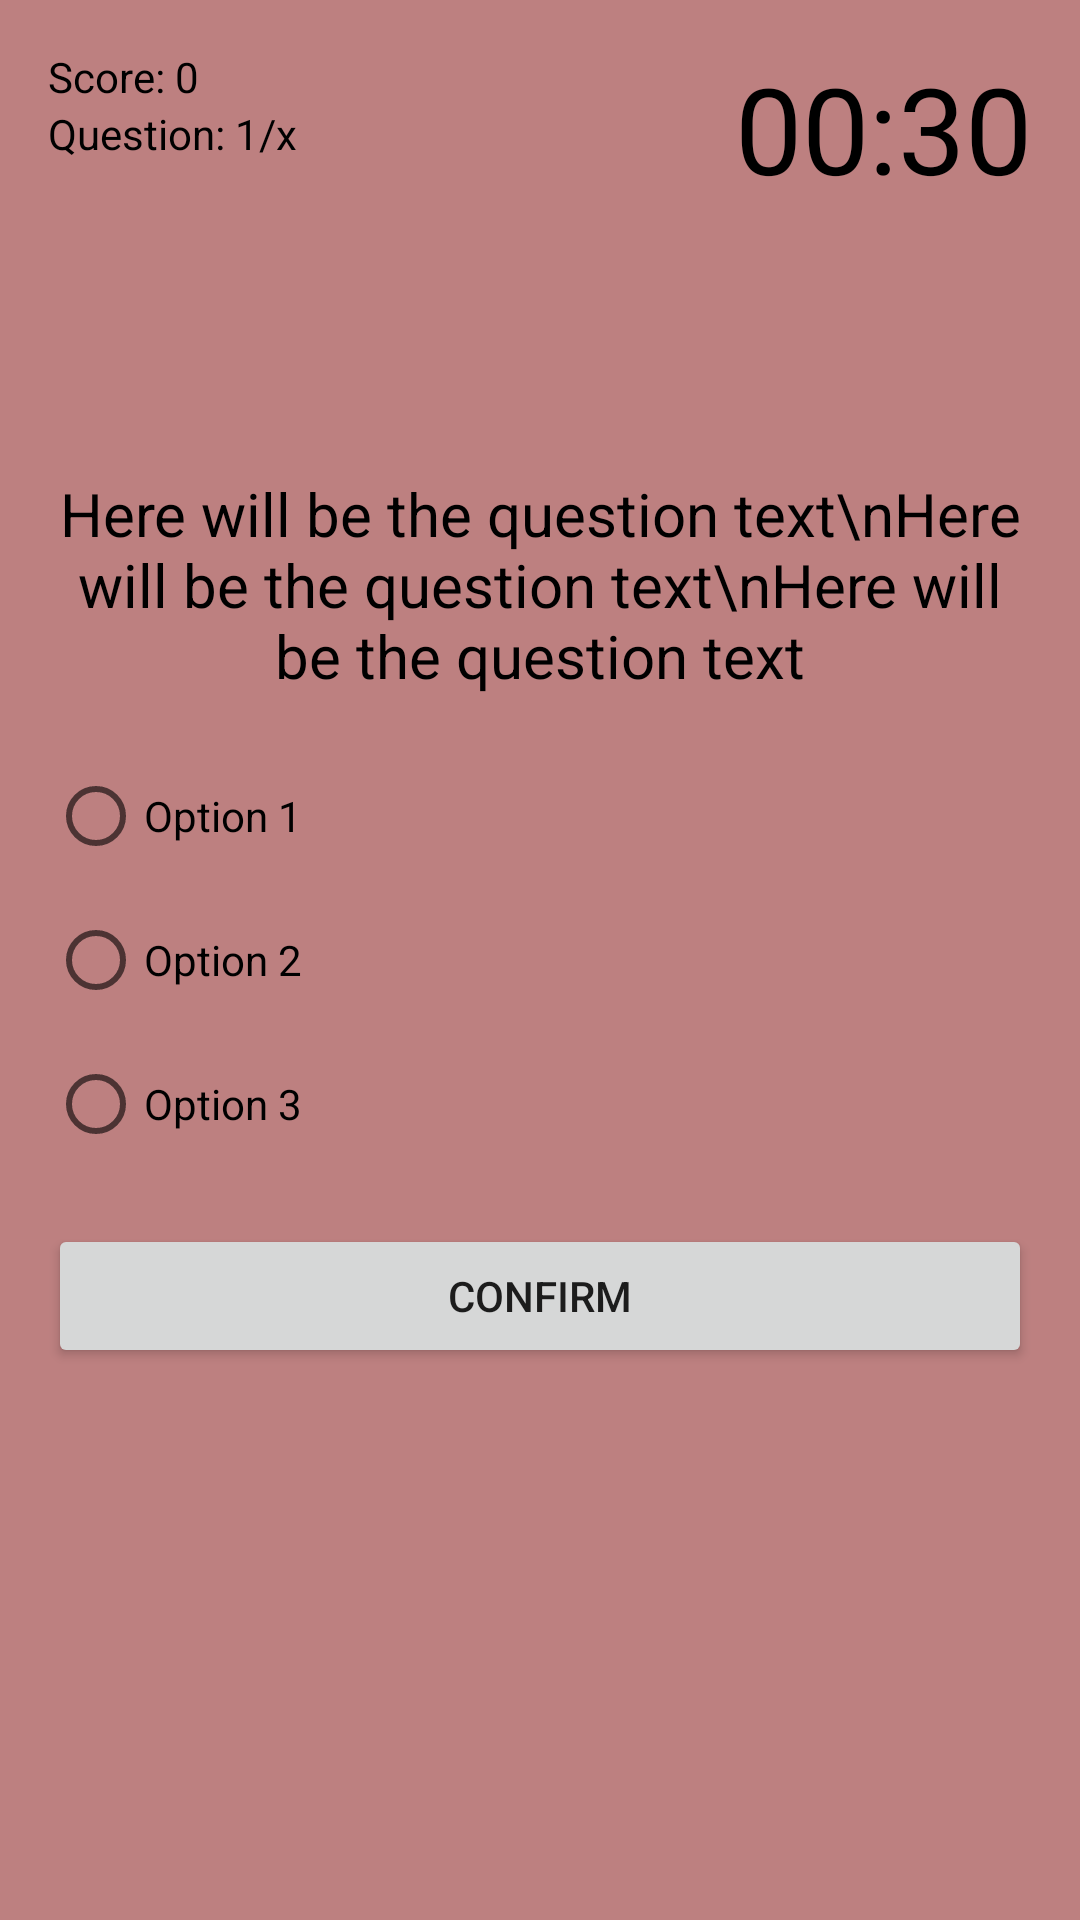

Produce the Android XML layout that renders to this screen, including the resource entries it uses.
<!-- AndroidManifest.xml: application theme Theme.ItalianThroughContext -->
<!-- res/layout/activity_quiz.xml -->
<?xml version="1.0" encoding="utf-8"?>
<RelativeLayout xmlns:android="http://schemas.android.com/apk/res/android"
    xmlns:app="http://schemas.android.com/apk/res-auto"
    xmlns:tools="http://schemas.android.com/tools"
    android:layout_width="match_parent"
    android:layout_height="match_parent"
    android:background="@color/colorBackground"
    android:padding="16dp"
    tools:context="com.example.italianthroughcontext.QuizActivity">

    <TextView
        android:id="@+id/text_view_score"
        android:layout_width="wrap_content"
        android:layout_height="wrap_content"
        android:text="Score: 0"
        android:textColor="@android:color/black"
        android:freezesText="true"/>

    <TextView
        android:id="@+id/text_view_question_count"
        android:layout_width="wrap_content"
        android:layout_height="wrap_content"
        android:layout_below="@id/text_view_score"
        android:text="Question: 1/x"
        android:textColor="@android:color/black"
        android:freezesText="true"/>

    <TextView
        android:id="@+id/text_view_countdown"
        android:layout_width="wrap_content"
        android:layout_height="wrap_content"
        android:layout_alignParentEnd="true"
        android:text="00:30"
        android:textColor="@android:color/black"
        android:textSize="40sp"
        android:freezesText="true"/>

    <TextView
        android:id="@+id/text_view_question"
        android:layout_width="match_parent"
        android:layout_height="wrap_content"
        android:layout_above="@id/radio_group"
        android:layout_marginBottom="16dp"
        android:text="Here will be the question text\nHere will be the question text\nHere will be the question text"
        android:textAlignment="center"
        android:textColor="@android:color/black"
        android:textSize="20sp"
        android:freezesText="true"/>

    <RadioGroup
        android:id="@+id/radio_group"
        android:layout_width="wrap_content"
        android:layout_height="wrap_content"
        android:layout_centerVertical="true">

        <RadioButton
            android:id="@+id/radio_button1"
            android:layout_width="wrap_content"
            android:layout_height="wrap_content"
            android:text="Option 1"
            android:freezesText="true"/>

        <RadioButton
            android:id="@+id/radio_button2"
            android:layout_width="wrap_content"
            android:layout_height="wrap_content"
            android:text="Option 2"
            android:freezesText="true"/>

        <RadioButton
            android:id="@+id/radio_button3"
            android:layout_width="wrap_content"
            android:layout_height="wrap_content"
            android:text="Option 3"
            android:freezesText="true" />

    </RadioGroup>

    <Button
        android:id="@+id/button_confirm_next"
        android:layout_width="match_parent"
        android:layout_height="wrap_content"
        android:layout_below="@id/radio_group"
        android:layout_marginTop="16dp"
        android:text="Confirm"
        android:freezesText="true"/>

</RelativeLayout>
<!-- resources referenced by this layout -->
<resources>
  <color name="colorBackground">#BD8080</color>
  <style name="Theme.ItalianThroughContext" parent="Theme.MaterialComponents.DayNight.DarkActionBar">
          
          <item name="colorPrimary">@color/purple_500</item>
          <item name="colorPrimaryVariant">@color/purple_700</item>
          <item name="colorOnPrimary">@color/white</item>
          
          <item name="colorSecondary">@color/teal_200</item>
          <item name="colorSecondaryVariant">@color/teal_700</item>
          <item name="colorOnSecondary">@color/black</item>
          
          <item name="android:statusBarColor" tools:targetApi="l">?attr/colorPrimaryVariant</item>
          
      </style>
  <color name="purple_500">#FF6200EE</color>
  <color name="purple_700">#FF3700B3</color>
  <color name="white">#FFFFFFFF</color>
  <color name="teal_200">#FF03DAC5</color>
  <color name="teal_700">#FF018786</color>
  <color name="black">#FF000000</color>
</resources>
